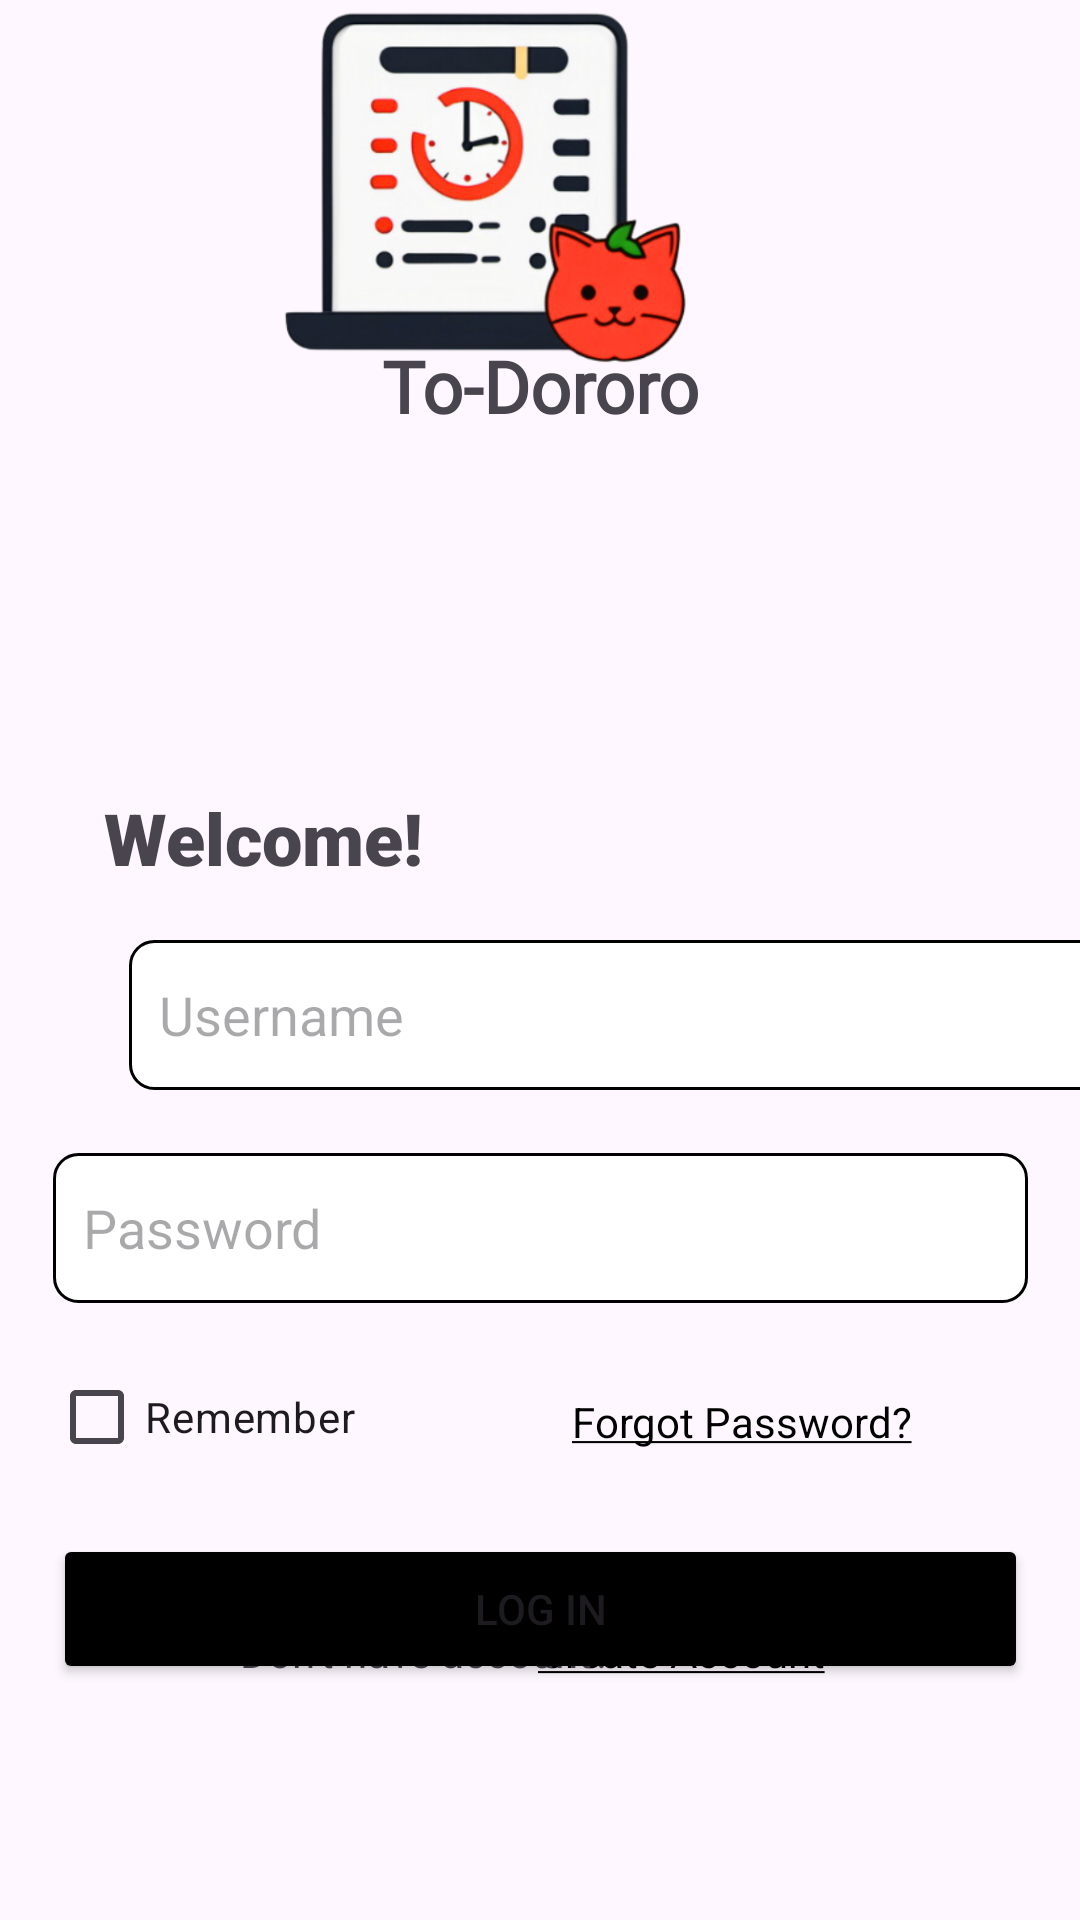

Layout XML and referenced resources for this Android screen:
<!-- AndroidManifest.xml: application theme Theme.ToDororo -->
<!-- res/layout/fragment_login.xml -->
<?xml version="1.0" encoding="utf-8"?>
<androidx.constraintlayout.widget.ConstraintLayout xmlns:android="http://schemas.android.com/apk/res/android"
    xmlns:app="http://schemas.android.com/apk/res-auto"
    xmlns:tools="http://schemas.android.com/tools"
    android:id="@+id/relativeLayout2"
    android:layout_width="match_parent"
    android:layout_height="match_parent"
    tools:context=".MainActivity">

    <TextView
        android:id="@+id/logo_title"
        android:layout_width="159dp"
        android:layout_height="53dp"
        android:layout_marginStart="126dp"
        android:layout_marginEnd="126dp"
        android:layout_marginBottom="108dp"
        android:fontFamily="@font/gothic_a1_black"
        android:gravity="center"
        android:paddingTop="0dp"
        android:text="To-Dororo"
        android:textSize="24sp"
        android:textStyle="bold"
        app:layout_constraintBottom_toTopOf="@+id/textView"
        app:layout_constraintEnd_toEndOf="parent"
        app:layout_constraintStart_toStartOf="parent" />

    <TextView
        android:id="@+id/textView"
        android:layout_width="wrap_content"
        android:layout_height="wrap_content"
        android:fontFamily="sans-serif-black"
        android:text="Welcome!"
        android:textSize="24sp"
        android:textStyle="bold"
        app:layout_constraintBottom_toBottomOf="parent"
        app:layout_constraintEnd_toEndOf="parent"
        app:layout_constraintHorizontal_bias="0.137"
        app:layout_constraintStart_toStartOf="parent"
        app:layout_constraintTop_toTopOf="parent"
        app:layout_constraintVertical_bias="0.433" />

    <ImageView
        android:id="@+id/imageView"
        android:layout_width="159dp"
        android:layout_height="173dp"
        android:layout_marginEnd="106dp"
        android:layout_marginBottom="116dp"
        app:layout_constraintBottom_toTopOf="@+id/textView"
        app:layout_constraintEnd_toEndOf="parent"
        app:layout_constraintHorizontal_bias="0.863"
        app:layout_constraintStart_toStartOf="parent"
        app:srcCompat="@drawable/app_logo" />

    <EditText
        android:id="@+id/username"
        android:layout_width="325dp"
        android:layout_height="50dp"
        android:layout_marginStart="43dp"
        android:layout_marginTop="18dp"
        android:layout_marginEnd="43dp"
        android:layout_marginBottom="21dp"
        android:background="@drawable/edit_text_background"
        android:hint="Username"
        android:inputType="text"
        android:padding="10dp"
        app:layout_constraintBottom_toTopOf="@+id/password"
        app:layout_constraintEnd_toEndOf="parent"
        app:layout_constraintHorizontal_bias="0.0"
        app:layout_constraintStart_toStartOf="parent"
        app:layout_constraintTop_toBottomOf="@+id/textView" />

    <EditText
        android:id="@+id/password"
        android:layout_width="325dp"
        android:layout_height="50dp"
        android:layout_marginStart="43dp"
        android:layout_marginEnd="43dp"
        android:layout_marginBottom="25dp"
        android:background="@drawable/edit_text_background"
        android:hint="Password"
        android:inputType="text"
        android:padding="10dp"
        app:layout_constraintBottom_toTopOf="@+id/checkBox"
        app:layout_constraintEnd_toEndOf="parent"
        app:layout_constraintStart_toStartOf="parent" />

    <CheckBox
        android:id="@+id/checkBox"
        android:layout_width="wrap_content"
        android:layout_height="wrap_content"
        android:layout_marginStart="42dp"
        android:layout_marginTop="14dp"
        android:layout_marginEnd="93dp"
        android:text="Remember"
        app:layout_constraintEnd_toStartOf="@+id/forgot_password"
        app:layout_constraintStart_toStartOf="parent"
        app:layout_constraintTop_toBottomOf="@+id/password" />


    <TextView
        android:id="@+id/forgot_password"
        android:layout_width="wrap_content"
        android:layout_height="48dp"
        android:layout_below="@id/password"
        android:layout_alignParentEnd="true"
        android:layout_marginTop="25dp"
        android:layout_marginEnd="51dp"
        android:clickable="true"
        android:focusable="true"
        android:padding="5dp"
        android:text="@string/forgot_password"
        android:textColor="#ff000000"
        android:textSize="14sp"
        app:layout_constraintEnd_toEndOf="parent"
        app:layout_constraintTop_toBottomOf="@+id/password" />

    <TextView
        android:id="@+id/create_account"
        android:layout_width="wrap_content"
        android:layout_height="48dp"
        android:layout_below="@id/password"
        android:layout_alignParentEnd="true"
        android:layout_marginEnd="80dp"
        android:layout_marginBottom="56dp"
        android:clickable="true"
        android:focusable="true"
        android:padding="5dp"
        android:text="@string/create_account"
        android:textColor="#ff000000"
        android:textSize="14sp"
        app:layout_constraintBottom_toBottomOf="parent"
        app:layout_constraintEnd_toEndOf="parent" />

    <Button
        android:id="@+id/button2"
        android:layout_width="325dp"
        android:layout_height="50dp"
        android:layout_marginStart="43dp"
        android:layout_marginTop="15dp"
        android:layout_marginEnd="43dp"
        android:backgroundTint="#000000"
        android:text="LOG IN"
        app:layout_constraintEnd_toEndOf="parent"
        app:layout_constraintHorizontal_bias="0.5"
        app:layout_constraintStart_toStartOf="parent"
        app:layout_constraintTop_toBottomOf="@+id/checkBox" />

    <TextView
        android:id="@+id/no_account"
        android:layout_width="wrap_content"
        android:layout_height="wrap_content"
        android:layout_marginStart="80dp"
        android:layout_marginBottom="80dp"
        android:fontFamily="sans-serif"
        android:text="@string/no_account"
        app:layout_constraintBottom_toBottomOf="parent"
        app:layout_constraintStart_toStartOf="parent" />


</androidx.constraintlayout.widget.ConstraintLayout>
<!-- resources referenced by this layout -->
<resources>
  <!-- drawable app_logo: png bitmap (drawable, 128318 bytes) -->
  <!-- drawable edit_text_background (drawable) -->
  <?xml version="1.0" encoding="utf-8"?>
  <shape xmlns:android="http://schemas.android.com/apk/res/android">
      <solid android:color="#FFFFFF"/>
      <corners android:radius="8dp"/>
      <stroke android:width="1dp" android:color="#ff000000"/>
  </shape>
  <string name="create_account"><u>Create Account</u></string>
  <string name="forgot_password"><u>Forgot Password?</u></string>
  <string name="no_account">"Don't have account?"</string>
  <style name="Theme.ToDororo" parent="Theme.Material3.DayNight.NoActionBar">
          
          
          <item name="colorPrimary">@color/black</item>
          <item name="colorOnPrimary">@color/white</item>
          <item name="android:statusBarColor">@color/black</item>
  
      </style>
  <color name="black">#FF000000</color>
  <color name="white">#FFFFFFFF</color>
</resources>
